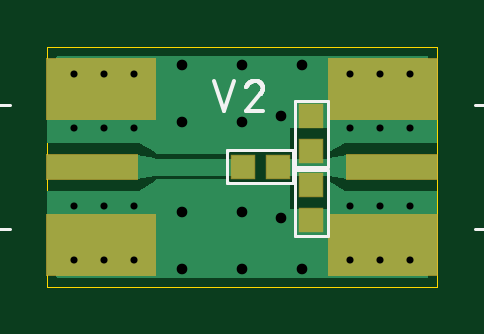
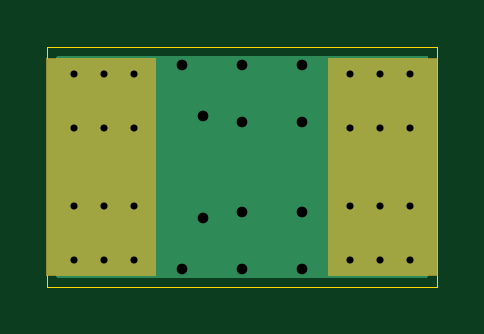
Circuit board: 8 layer files. Board 16.5 x 10.2 mm.
- outline: resistive-probe-adapter_v2.boardoutline.ger (232 bytes)
- bottom_copper: resistive-probe-adapter_v2.bottomlayer.ger (2195 bytes)
- bottom_mask: resistive-probe-adapter_v2.bottomsoldermask.ger (460 bytes)
- drill: resistive-probe-adapter_v2.drills.xln (561 bytes)
- paste: resistive-probe-adapter_v2.tcream.ger (466 bytes)
- top_copper: resistive-probe-adapter_v2.toplayer.ger (8850 bytes)
- top_silk: resistive-probe-adapter_v2.topsilkscreen.ger (3005 bytes)
- top_mask: resistive-probe-adapter_v2.topsoldermask.ger (704 bytes)

=== outline: resistive-probe-adapter_v2.boardoutline.ger ===
G04 EAGLE Gerber RS-274X export*
G75*
%MOMM*%
%FSLAX34Y34*%
%LPD*%
%INBoard Outline*%
%IPPOS*%
%AMOC8*
5,1,8,0,0,1.08239X$1,22.5*%
G01*
%ADD10C,0.000000*%


D10*
X0Y0D02*
X165100Y0D01*
X165100Y101600D01*
X0Y101600D01*
X0Y0D01*
M02*

=== bottom_copper: resistive-probe-adapter_v2.bottomlayer.ger ===
G04 EAGLE Gerber RS-274X export*
G75*
%MOMM*%
%FSLAX34Y34*%
%LPD*%
%INBottom Copper Layer*%
%IPPOS*%
%AMOC8*
5,1,8,0,0,1.08239X$1,22.5*%
G01*
%ADD10C,0.554000*%
%ADD11R,4.572000X9.144000*%
%ADD12C,0.704000*%

G36*
X160720Y3822D02*
X160720Y3822D01*
X160786Y3824D01*
X160829Y3842D01*
X160876Y3850D01*
X160933Y3884D01*
X160993Y3909D01*
X161028Y3940D01*
X161069Y3965D01*
X161111Y4016D01*
X161159Y4060D01*
X161181Y4102D01*
X161210Y4139D01*
X161231Y4201D01*
X161262Y4260D01*
X161270Y4314D01*
X161282Y4351D01*
X161281Y4391D01*
X161289Y4445D01*
X161289Y97155D01*
X161278Y97220D01*
X161276Y97286D01*
X161258Y97329D01*
X161250Y97376D01*
X161216Y97433D01*
X161191Y97493D01*
X161160Y97528D01*
X161135Y97569D01*
X161084Y97611D01*
X161040Y97659D01*
X160998Y97681D01*
X160961Y97710D01*
X160899Y97731D01*
X160840Y97762D01*
X160786Y97770D01*
X160749Y97782D01*
X160709Y97781D01*
X160655Y97789D01*
X4445Y97789D01*
X4380Y97778D01*
X4314Y97776D01*
X4271Y97758D01*
X4224Y97750D01*
X4167Y97716D01*
X4107Y97691D01*
X4072Y97660D01*
X4031Y97635D01*
X3989Y97584D01*
X3941Y97540D01*
X3919Y97498D01*
X3890Y97461D01*
X3869Y97399D01*
X3838Y97340D01*
X3830Y97286D01*
X3818Y97249D01*
X3819Y97209D01*
X3811Y97155D01*
X3811Y4445D01*
X3822Y4380D01*
X3824Y4314D01*
X3842Y4271D01*
X3850Y4224D01*
X3884Y4167D01*
X3909Y4107D01*
X3940Y4072D01*
X3965Y4031D01*
X4016Y3989D01*
X4060Y3941D01*
X4102Y3919D01*
X4139Y3890D01*
X4201Y3869D01*
X4260Y3838D01*
X4314Y3830D01*
X4351Y3818D01*
X4391Y3819D01*
X4445Y3811D01*
X160655Y3811D01*
X160720Y3822D01*
G37*
D10*
X153670Y34290D03*
X153670Y67310D03*
X128270Y34290D03*
X128270Y67310D03*
X153670Y90170D03*
X128270Y90170D03*
X153670Y11430D03*
X128270Y11430D03*
X140970Y11430D03*
X140970Y90170D03*
X140970Y67310D03*
X140970Y34290D03*
D11*
X142240Y50800D03*
D10*
X11430Y67310D03*
X11430Y34290D03*
X36830Y67310D03*
X36830Y34290D03*
X11430Y11430D03*
X36830Y11430D03*
X11430Y90170D03*
X36830Y90170D03*
X24130Y90170D03*
X24130Y11430D03*
X24130Y34290D03*
X24130Y67310D03*
D11*
X22860Y50800D03*
D12*
X57150Y93980D03*
X82550Y93980D03*
X57150Y69850D03*
X82550Y69850D03*
X57150Y31750D03*
X82550Y31750D03*
X57150Y7620D03*
X82550Y7620D03*
X107950Y93980D03*
X99060Y72390D03*
X99060Y29210D03*
X107950Y7620D03*
M02*

=== bottom_mask: resistive-probe-adapter_v2.bottomsoldermask.ger ===
G04 EAGLE Gerber RS-274X export*
G75*
%MOMM*%
%FSLAX34Y34*%
%LPD*%
%INBottom Solder Mask*%
%IPPOS*%
%AMOC8*
5,1,8,0,0,1.08239X$1,22.5*%
G01*
%ADD10C,0.681000*%
%ADD11R,4.699000X9.271000*%


D10*
X153670Y90170D03*
X128270Y90170D03*
X153670Y11430D03*
X128270Y11430D03*
X140970Y11430D03*
X140970Y90170D03*
D11*
X142240Y50800D03*
D10*
X11430Y11430D03*
X36830Y11430D03*
X11430Y90170D03*
X36830Y90170D03*
X24130Y90170D03*
X24130Y11430D03*
D11*
X22860Y50800D03*
M02*

=== drill: resistive-probe-adapter_v2.drills.xln ===
M48
;GenerationSoftware,Autodesk,EAGLE,9.4.2*%
;CreationDate,2019-08-13T18:13:03Z*%
FMAT,2
ICI,OFF
METRIC,TZ,000.000
T3C0.300
T2C0.450
%
G90
M71
T2
X8255Y9398
X5715Y9398
X10795Y762
X9906Y2921
X9906Y7239
X10795Y9398
X8255Y762
X8255Y3175
X5715Y3175
X8255Y6985
X5715Y6985
X5715Y762
T3
X1143Y6731
X1143Y3429
X3683Y6731
X3683Y3429
X1143Y1143
X3683Y1143
X1143Y9017
X3683Y9017
X2413Y9017
X2413Y1143
X2413Y3429
X2413Y6731
X14097Y3429
X14097Y6731
X14097Y9017
X14097Y1143
X12827Y1143
X15367Y1143
X12827Y9017
X15367Y9017
X12827Y6731
X12827Y3429
X15367Y6731
X15367Y3429
M30
=== paste: resistive-probe-adapter_v2.tcream.ger ===
G04 EAGLE Gerber RS-274X export*
G75*
%MOMM*%
%FSLAX34Y34*%
%LPD*%
%INTop Solder Paste*%
%IPPOS*%
%AMOC8*
5,1,8,0,0,1.08239X$1,22.5*%
G01*
%ADD10R,4.572000X2.540000*%
%ADD11R,3.810000X1.016000*%
%ADD12R,0.950000X0.950000*%


D10*
X142240Y83820D03*
X142240Y17780D03*
D11*
X146050Y50800D03*
D10*
X22860Y17780D03*
X22860Y83820D03*
D11*
X19050Y50800D03*
D12*
X82920Y50800D03*
X97420Y50800D03*
X111760Y28310D03*
X111760Y42810D03*
X111760Y57520D03*
X111760Y72020D03*
M02*

=== top_copper: resistive-probe-adapter_v2.toplayer.ger (8850 bytes, source omitted) ===
=== top_silk: resistive-probe-adapter_v2.topsilkscreen.ger ===
G04 EAGLE Gerber RS-274X export*
G75*
%MOMM*%
%FSLAX34Y34*%
%LPD*%
%INTop Silkscreen *%
%IPPOS*%
%AMOC8*
5,1,8,0,0,1.08239X$1,22.5*%
G01*
%ADD10C,0.152400*%
%ADD11C,0.127000*%


D10*
X70612Y87122D02*
X74845Y74422D01*
X79079Y87122D01*
X88000Y87122D02*
X88111Y87120D01*
X88221Y87114D01*
X88332Y87105D01*
X88442Y87091D01*
X88551Y87074D01*
X88660Y87053D01*
X88768Y87028D01*
X88875Y86999D01*
X88981Y86967D01*
X89086Y86931D01*
X89189Y86891D01*
X89291Y86848D01*
X89392Y86801D01*
X89491Y86750D01*
X89588Y86697D01*
X89682Y86640D01*
X89775Y86579D01*
X89866Y86516D01*
X89955Y86449D01*
X90041Y86379D01*
X90124Y86306D01*
X90206Y86231D01*
X90284Y86153D01*
X90359Y86071D01*
X90432Y85988D01*
X90502Y85902D01*
X90569Y85813D01*
X90632Y85722D01*
X90693Y85629D01*
X90750Y85535D01*
X90803Y85438D01*
X90854Y85339D01*
X90901Y85238D01*
X90944Y85136D01*
X90984Y85033D01*
X91020Y84928D01*
X91052Y84822D01*
X91081Y84715D01*
X91106Y84607D01*
X91127Y84498D01*
X91144Y84389D01*
X91158Y84279D01*
X91167Y84168D01*
X91173Y84058D01*
X91175Y83947D01*
X88000Y87122D02*
X87875Y87120D01*
X87750Y87114D01*
X87625Y87105D01*
X87501Y87091D01*
X87377Y87074D01*
X87254Y87053D01*
X87131Y87028D01*
X87009Y87000D01*
X86888Y86968D01*
X86768Y86932D01*
X86650Y86892D01*
X86532Y86849D01*
X86416Y86802D01*
X86302Y86752D01*
X86189Y86698D01*
X86078Y86641D01*
X85968Y86580D01*
X85861Y86516D01*
X85755Y86449D01*
X85652Y86378D01*
X85551Y86305D01*
X85452Y86228D01*
X85355Y86148D01*
X85261Y86066D01*
X85170Y85980D01*
X85081Y85892D01*
X84995Y85801D01*
X84912Y85708D01*
X84832Y85612D01*
X84754Y85514D01*
X84680Y85413D01*
X84609Y85310D01*
X84541Y85205D01*
X84476Y85098D01*
X84415Y84989D01*
X84357Y84878D01*
X84302Y84765D01*
X84251Y84651D01*
X84204Y84535D01*
X84160Y84418D01*
X84119Y84300D01*
X90116Y81478D02*
X90198Y81558D01*
X90277Y81642D01*
X90353Y81728D01*
X90427Y81817D01*
X90497Y81908D01*
X90564Y82001D01*
X90628Y82097D01*
X90689Y82194D01*
X90747Y82294D01*
X90801Y82395D01*
X90851Y82499D01*
X90898Y82604D01*
X90942Y82710D01*
X90982Y82818D01*
X91018Y82927D01*
X91051Y83038D01*
X91079Y83149D01*
X91104Y83261D01*
X91126Y83374D01*
X91143Y83488D01*
X91157Y83602D01*
X91166Y83717D01*
X91172Y83832D01*
X91174Y83947D01*
X90116Y81478D02*
X84119Y74422D01*
X91175Y74422D01*
D11*
X180862Y77050D02*
X255862Y77050D01*
X244612Y24550D02*
X180862Y24550D01*
X213362Y22050D02*
X209612Y79550D01*
X215862Y79550D02*
X219612Y22050D01*
X225862Y22050D02*
X222112Y79550D01*
X228362Y79550D02*
X232112Y22050D01*
X238362Y22050D02*
X234612Y79550D01*
X-15762Y24550D02*
X-90762Y24550D01*
X-79512Y77050D02*
X-15762Y77050D01*
X-48262Y79550D02*
X-44512Y22050D01*
X-50762Y22050D02*
X-54512Y79550D01*
X-60762Y79550D02*
X-57012Y22050D01*
X-63262Y22050D02*
X-67012Y79550D01*
X-73262Y79550D02*
X-69512Y22050D01*
X76170Y57800D02*
X104170Y57800D01*
X104170Y43800D01*
X76170Y43800D01*
X76170Y57800D01*
X104760Y49560D02*
X104760Y21560D01*
X104760Y49560D02*
X118760Y49560D01*
X118760Y21560D01*
X104760Y21560D01*
X104760Y50770D02*
X104760Y78770D01*
X118760Y78770D01*
X118760Y50770D01*
X104760Y50770D01*
M02*

=== top_mask: resistive-probe-adapter_v2.topsoldermask.ger ===
G04 EAGLE Gerber RS-274X export*
G75*
%MOMM*%
%FSLAX34Y34*%
%LPD*%
%INTop Solder Mask*%
%IPPOS*%
%AMOC8*
5,1,8,0,0,1.08239X$1,22.5*%
G01*
%ADD10R,4.699000X2.667000*%
%ADD11R,3.937000X1.143000*%
%ADD12C,0.681000*%
%ADD13R,1.077000X1.077000*%


D10*
X142240Y83820D03*
X142240Y17780D03*
D11*
X146050Y50800D03*
D12*
X153670Y90170D03*
X128270Y90170D03*
X153670Y11430D03*
X128270Y11430D03*
X140970Y11430D03*
X140970Y90170D03*
D10*
X22860Y17780D03*
X22860Y83820D03*
D11*
X19050Y50800D03*
D12*
X11430Y11430D03*
X36830Y11430D03*
X11430Y90170D03*
X36830Y90170D03*
X24130Y90170D03*
X24130Y11430D03*
D13*
X82920Y50800D03*
X97420Y50800D03*
X111760Y28310D03*
X111760Y42810D03*
X111760Y57520D03*
X111760Y72020D03*
M02*

